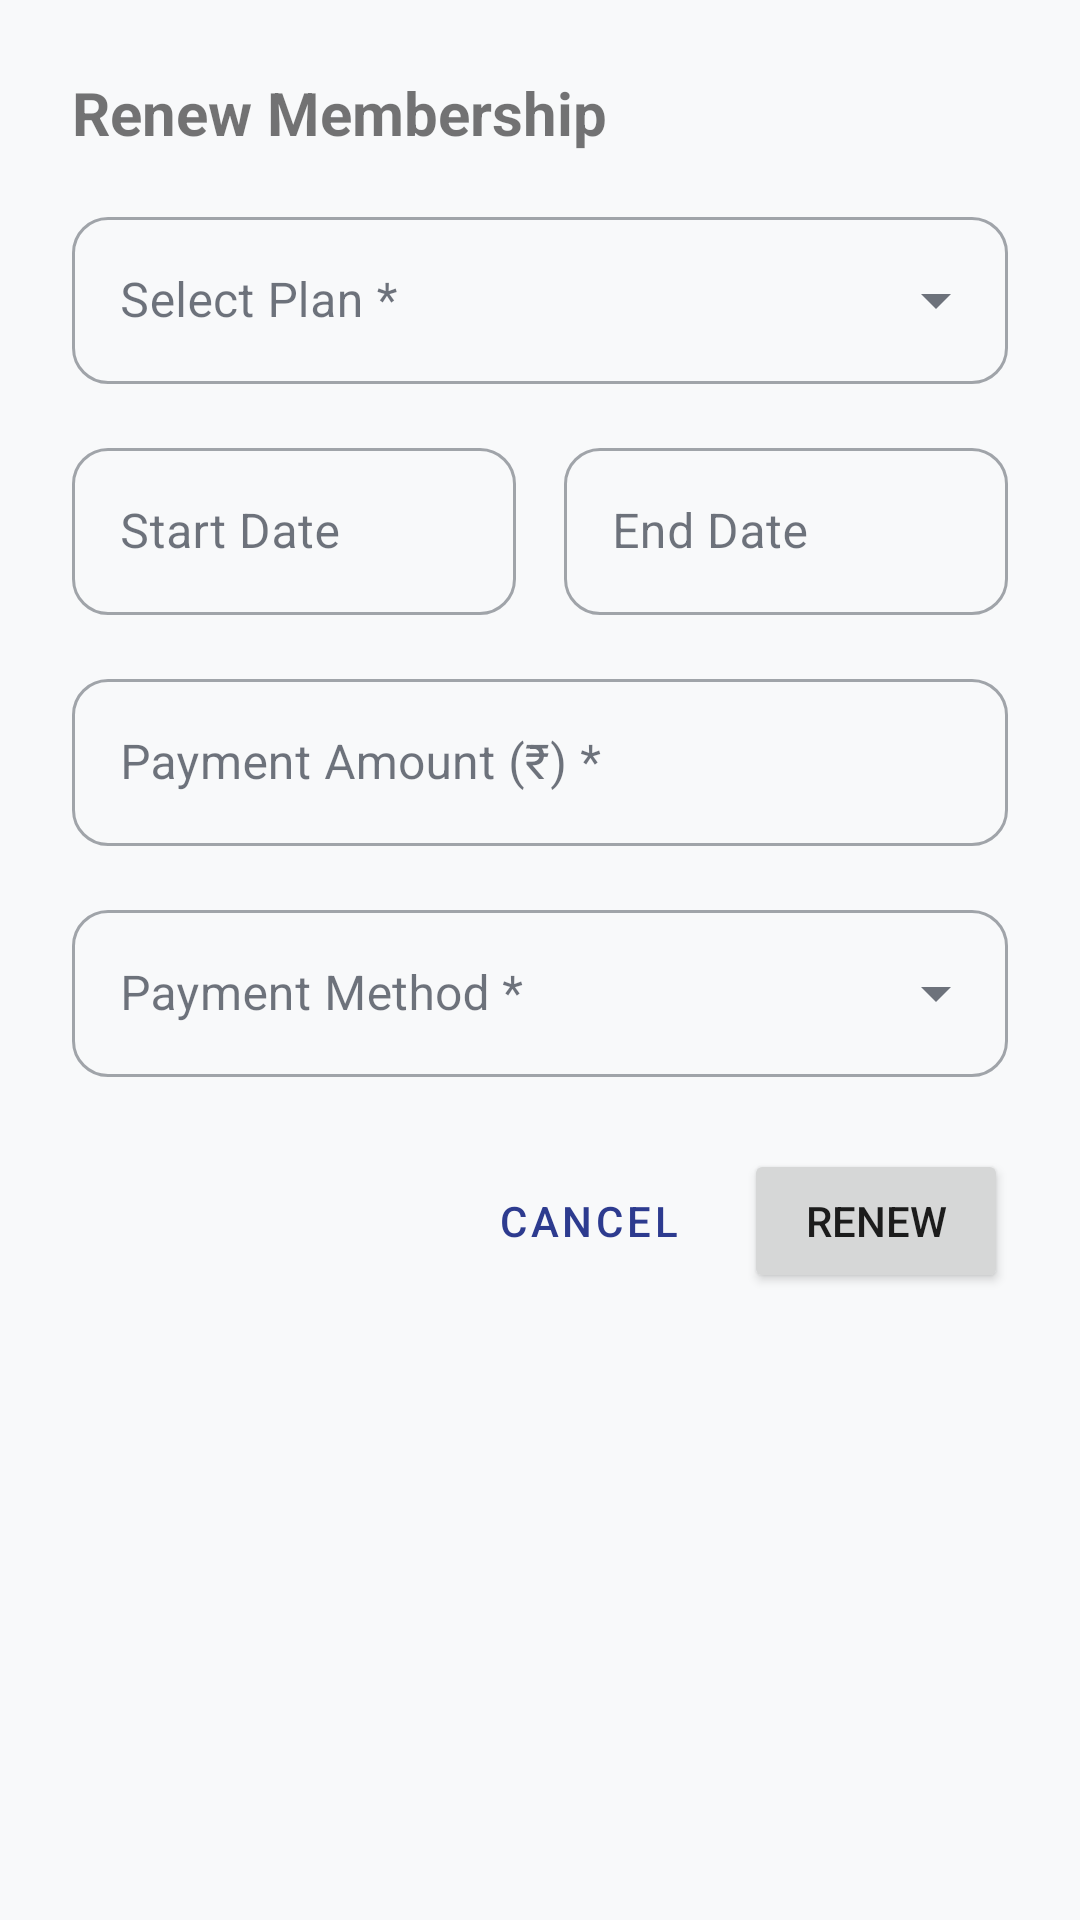

The Android layout XML behind this screen, and the referenced resources:
<!-- AndroidManifest.xml: application theme Theme.A1GymManager -->
<!-- res/layout/dialog_renew_member.xml -->
<?xml version="1.0" encoding="utf-8"?>
<LinearLayout xmlns:android="http://schemas.android.com/apk/res/android"
    xmlns:app="http://schemas.android.com/apk/res-auto"
    android:layout_width="match_parent"
    android:layout_height="wrap_content"
    android:orientation="vertical"
    android:padding="24dp">

    <TextView
        android:layout_width="wrap_content"
        android:layout_height="wrap_content"
        android:text="Renew Membership"
        android:textSize="20sp"
        android:textStyle="bold"
        android:layout_marginBottom="16dp" />

    <com.google.android.material.textfield.TextInputLayout
        android:id="@+id/tilPlanDialog"
        style="@style/Widget.MaterialComponents.TextInputLayout.OutlinedBox.ExposedDropdownMenu"
        android:layout_width="match_parent"
        android:layout_height="wrap_content">

        <AutoCompleteTextView
            android:id="@+id/actvPlanDialog"
            android:layout_width="match_parent"
            android:layout_height="wrap_content"
            android:inputType="none"
            android:hint="Select Plan *" />
    </com.google.android.material.textfield.TextInputLayout>

    <LinearLayout
        android:layout_width="match_parent"
        android:layout_height="wrap_content"
        android:orientation="horizontal"
        android:layout_marginTop="16dp"
        android:weightSum="2">

        <com.google.android.material.textfield.TextInputLayout
            style="@style/Widget.MaterialComponents.TextInputLayout.OutlinedBox"
            android:layout_width="0dp"
            android:layout_height="wrap_content"
            android:layout_weight="1"
            android:layout_marginEnd="8dp">

            <com.google.android.material.textfield.TextInputEditText
                android:id="@+id/etStartDateDialog"
                android:layout_width="match_parent"
                android:layout_height="wrap_content"
                android:focusable="false"
                android:clickable="true"
                android:hint="Start Date" />
        </com.google.android.material.textfield.TextInputLayout>

        <com.google.android.material.textfield.TextInputLayout
            style="@style/Widget.MaterialComponents.TextInputLayout.OutlinedBox"
            android:layout_width="0dp"
            android:layout_height="wrap_content"
            android:layout_weight="1"
            android:layout_marginStart="8dp">

            <com.google.android.material.textfield.TextInputEditText
                android:id="@+id/etEndDateDialog"
                android:layout_width="match_parent"
                android:layout_height="wrap_content"
                android:enabled="false"
                android:hint="End Date" />
        </com.google.android.material.textfield.TextInputLayout>
    </LinearLayout>

    <com.google.android.material.textfield.TextInputLayout
        android:id="@+id/tilAmountDialog"
        style="@style/Widget.MaterialComponents.TextInputLayout.OutlinedBox"
        android:layout_width="match_parent"
        android:layout_height="wrap_content"
        android:layout_marginTop="16dp">

        <com.google.android.material.textfield.TextInputEditText
            android:id="@+id/etAmountDialog"
            android:layout_width="match_parent"
            android:layout_height="wrap_content"
            android:inputType="numberDecimal"
            android:hint="Payment Amount (₹) *" />
    </com.google.android.material.textfield.TextInputLayout>

    <com.google.android.material.textfield.TextInputLayout
        android:id="@+id/tilPaymentMethodDialog"
        style="@style/Widget.MaterialComponents.TextInputLayout.OutlinedBox.ExposedDropdownMenu"
        android:layout_width="match_parent"
        android:layout_height="wrap_content"
        android:layout_marginTop="16dp">

        <AutoCompleteTextView
            android:id="@+id/actvPaymentMethodDialog"
            android:layout_width="match_parent"
            android:layout_height="wrap_content"
            android:inputType="none"
            android:hint="Payment Method *" />
    </com.google.android.material.textfield.TextInputLayout>

    <LinearLayout
        android:layout_width="match_parent"
        android:layout_height="wrap_content"
        android:orientation="horizontal"
        android:layout_marginTop="24dp"
        android:gravity="end">

        <Button
            android:id="@+id/btnCancelDialog"
            style="@style/Widget.MaterialComponents.Button.TextButton"
            android:layout_width="wrap_content"
            android:layout_height="wrap_content"
            android:text="Cancel"
            android:layout_marginEnd="8dp" />

        <Button
            android:id="@+id/btnRenewDialog"
            android:layout_width="wrap_content"
            android:layout_height="wrap_content"
            android:text="Renew" />
    </LinearLayout>

</LinearLayout>
<!-- resources referenced by this layout -->
<resources>
  <color name="colorPrimary">#2D3B8F</color>
  <color name="colorPrimaryVariant">#1A2560</color>
  <color name="white">#FFFFFF</color>
  <color name="colorAccent">#4CAF50</color>
  <color name="colorBackground">#F8F9FA</color>
  <color name="colorSurface">#FFFFFF</color>
  <color name="text_primary">#111827</color>
  <color name="colorStatusBar">#1A2560</color>
  <style name="Widget.A1Gym.TextInputLayout" parent="Widget.MaterialComponents.TextInputLayout.FilledBox">
          <item name="boxCornerRadiusTopStart">12dp</item>
          <item name="boxCornerRadiusTopEnd">12dp</item>
          <item name="boxCornerRadiusBottomStart">12dp</item>
          <item name="boxCornerRadiusBottomEnd">12dp</item>
          <item name="boxBackgroundColor">@color/shimmer_bg</item>
          <item name="boxStrokeWidth">0dp</item>
          <item name="boxStrokeWidthFocused">2dp</item>
          <item name="boxStrokeColor">@color/colorPrimary</item>
          <item name="hintTextColor">@color/colorPrimary</item>
      </style>
  <style name="Widget.A1Gym.CardView" parent="Widget.MaterialComponents.CardView">
          <item name="cardCornerRadius">20dp</item>
          <item name="cardElevation">0dp</item>
          <item name="cardBackgroundColor">@color/colorSurface</item>
          <item name="strokeWidth">1dp</item>
          <item name="strokeColor">@color/stroke_subtle</item>
      </style>
  <style name="Widget.A1Gym.Button" parent="Widget.MaterialComponents.Button">
          <item name="cornerRadius">12dp</item>
          <item name="backgroundTint">@color/colorPrimary</item>
          <item name="android:textColor">@color/white</item>
          <item name="android:textAllCaps">false</item>
          <item name="android:letterSpacing">0.02</item>
          <item name="android:fontFamily">sans-serif-medium</item>
      </style>
  <style name="Widget.A1Gym.Button.Outlined" parent="Widget.MaterialComponents.Button.OutlinedButton">
          <item name="cornerRadius">12dp</item>
          <item name="strokeColor">@color/colorPrimary</item>
          <item name="strokeWidth">1.5dp</item>
          <item name="android:textColor">@color/colorPrimary</item>
          <item name="android:textAllCaps">false</item>
          <item name="android:letterSpacing">0.02</item>
          <item name="rippleColor">@color/colorPrimaryLight</item>
      </style>
  <style name="Widget.A1Gym.BottomNav" parent="Widget.MaterialComponents.BottomNavigationView">
          <item name="backgroundTint">@color/colorSurface</item>
          <item name="itemIconTint">@color/bottom_nav_selector</item>
          <item name="itemTextColor">@color/bottom_nav_selector</item>
          <item name="labelVisibilityMode">labeled</item>
          <item name="itemRippleColor">@color/colorPrimaryLight</item>
          <item name="elevation">8dp</item>
      </style>
  <style name="Widget.A1Gym.FAB" parent="Widget.MaterialComponents.FloatingActionButton">
          <item name="backgroundTint">@color/colorPrimary</item>
          <item name="tint">@color/white</item>
          <item name="shapeAppearanceOverlay">@style/ShapeAppearance.A1Gym.FAB</item>
          <item name="elevation">6dp</item>
      </style>
  <color name="shimmer_bg">#F3F4F6</color>
  <color name="stroke_subtle">#F3F4F6</color>
  <color name="colorPrimaryLight">#E8EAF6</color>
  <style name="ShapeAppearance.A1Gym.FAB" parent="">
          <item name="cornerSize">16dp</item>
      </style>
</resources>
